Run: headless pygame with SDL's dummy video driver; simulated clock (each Clock.tick advances the game by its frame time, no real sleeping); random seed 0; keys injected as events and as key.get_pressed() state; no mouse input.
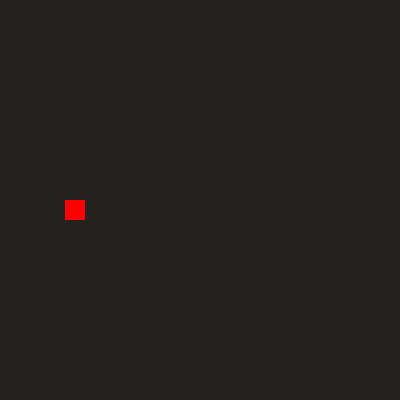
Frame 1 of 4 · flips 1–60 · no input
Frame 2 of 4 · flips 61–180 · tapped SPACE, RETURN · held RIGHT (→), D · screen unchanged from frame 1, image omitted
Frame 3 of 4 · flips 181–300 · held DOWN (↓), S · screen unchanged from frame 2, image omitted
Frame 4 of 4 · flips 301–420 · held LEFT (←), A, UP (↑), W · screen unchanged from frame 3, image omitted

The pygame program that drew these frames:

import pygame
from pygame.locals import *
from random import randint 

pygame.init()

from enum import Enum
class Direction(Enum):
    UP=8
    DOWN=2
    LEFT=4
    RIGHT=6

class Food:
    def __init__(self,width:int,height:int ,color=(255,0,0)):
        self.color=color
        self.size=(20,20)
        self.pos=(randint(20,width), randint(50,height))
        self.graphic=pygame.Surface(self.size)
        self.graphic.fill(self.color)
        self.direction=Direction.LEFT
    
class Snake:
    def __init__(self,color=(255,255,255)):
        self.color=color
        self.pos=[(200,150),(225,150),(235,150),(265,150),(285,150),(310,150)]
        self.size=(20,20)
        self.graphic=pygame.Surface(self.size)
        self.graphic.fill(self.color)
    def change_direction(self,direction:Direction=Direction.RIGHT):
        match direction:
            case Direction.LEFT:
                self.pos[0]=(self.pos[0][0]-self.size[0],self.pos[0][1])
                print('MOVE LEFT')
            case Direction.RIGHT:
                self.pos[0]=(self.pos[0][0]+self.size[0] ,self.pos[0][1])
                print('MOVE RIGHT')

            case Direction.UP:
                self.pos[0]=(self.pos[0][0] ,self.pos[0][1]-self.size[1])
                print('MOVE UP')

            case Direction.DOWN:
                self.pos[0]=(self.pos[0][0],self.pos[0][1]+self.size[1])
                print('MOVE DOWN')
                 
            case _:
                print('Not wolking')
class Game:
    def __init__(self,food:Food,snake:Snake,time=5, width:int=600,height:int=400):
        self.height=height
        self.width=height
        self.screen=pygame.display.set_mode((self.width,self.height))
        self.snake=snake
        self.food=food
        self.is_running=True
        self.time=time
        self.fps=pygame.time.Clock()
        self.direction=Direction.UP

        self.start()
    def start(self):
        while self.is_running:
            self.fps.tick(self.time)
            for event in pygame.event.get():
                if event.type == QUIT:
                    quit()
            
                if event.type ==KEYDOWN:
                    self.direction=None
                    match(event.key):
                        case  pygame.K_DOWN:
                            self.direction=Direction.DOWN
                            print('DOWN')
                        case pygame.K_UP:
                            self.direction=Direction.UP
                            print('UP')

                        case pygame.K_LEFT:
                            self.direction=Direction.LEFT
                            print('LEFT')

                        case pygame.K_RIGHT:
                            self.direction=Direction.RIGHT
                            print('RIGHT')

                        case _:
                            print('UREGNOZIBLE KEY')
            self.snake.change_direction(direction=self.direction)
                    
            self.screen.blit(self.food.graphic,(25,25))
                        
            self.screen.fill((36,33,33))
           
            # drawing food
            # self.food.pos=(self.food.pos[0],self.food.pos[1]+1)
            ''' A LOGICA DE Desenhar as posicoes da cobra, vai ser:
            quando for apertado/acionado ex: Direction.UP
            so a primeiro valor da cobra é que vai ter que mudar de posicao,
            nesse caso se estava indo pra baixo e clicaste pra ir direita 
            para de decrementar o o eixo Y e passamos a mexer no eixo X, NESSE CASO:
            snake=[(200,100),(210,100)]
            snake[0][0]=eixo X da cabeca da cobra e snake[0][1] Y Da cabexa
            s
            A LOGICA PARA FAZER OUTRAS TUPLAS SEGUIREM COM O QUE A CABEÇA SEGUE, É DESENHARMOS 
            '''
            for index in range(len(self.snake.pos)-1,0,-1):
                self.snake.pos[index]=(self.snake.pos[index-1][0],self.snake.pos[index-1][1])
            
            # drawing snake CORDENATES
            for pos in self.snake.pos:
                self.screen.blit(self.snake.graphic,pos)
            
            self.screen.blit(self.food.graphic,(65,200)
                            #  self.food.pos
                             )
            
            pygame.display.update()
        
def main():
    width=600
    height=400
    food=Food(width=width,height=height)
    snake=Snake()
    game = Game(food=food,snake=snake)
main()
